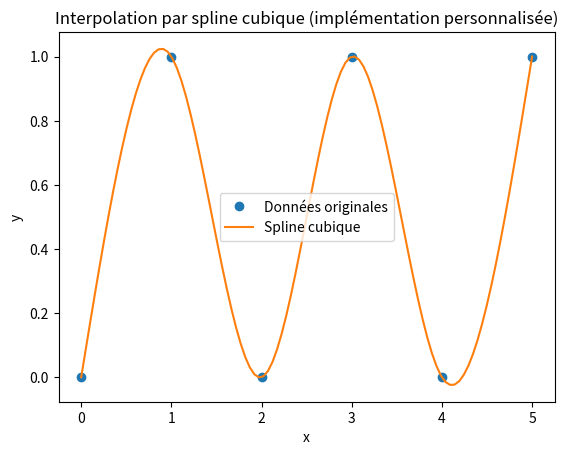

This figure's Python source:
import numpy as np
import matplotlib.pyplot as plt

def spline_cubique(x, y):
    n = len(x) - 1  # nombre d'intervalles
    
    # Étape 1: Calcul des h
    h = np.diff(x)
    
    # Étape 2: Calcul des alpha
    alpha = [0] * (n+1)
    for i in range(1, n):
        alpha[i] = (3/h[i]) * (y[i+1] - y[i]) - (3/h[i-1]) * (y[i] - y[i-1])
    
    # Étape 3: Résolution du système tridiagonal
    l = [1] + [0] * n
    mu = [0] * (n+1)
    z = [0] * (n+1)
    
    for i in range(1, n):
        l[i] = 2 * (x[i+1] - x[i-1]) - h[i-1] * mu[i-1]
        mu[i] = h[i] / l[i]
        z[i] = (alpha[i] - h[i-1] * z[i-1]) / l[i]
    
    l[n] = 1
    z[n] = 0
    
    # Étape 4: Calcul des coefficients c, b, et d
    c = [0] * (n+1)
    b = [0] * n
    d = [0] * n
    
    for j in range(n-1, -1, -1):
        c[j] = z[j] - mu[j] * c[j+1]
        b[j] = (y[j+1] - y[j]) / h[j] - h[j] * (c[j+1] + 2*c[j]) / 3
        d[j] = (c[j+1] - c[j]) / (3 * h[j])
    
    # Stocker les coefficients a (qui sont les y)
    a = y[:-1]
    
    # Retourner les coefficients des polynômes de la spline
    return a, b, c[:-1], d

def eval_spline(x, coeffs, x_new):
    a, b, c, d = coeffs
    y_new = []
    
    for x_i in x_new:
        # Trouver l'intervalle correct pour x_i
        for i in range(len(x)-1):
            if x[i] <= x_i <= x[i+1]:
                dx = x_i - x[i]
                y_i = a[i] + b[i] * dx + c[i] * dx**2 + d[i] * dx**3
                y_new.append(y_i)
                break
                
    return np.array(y_new)

# Exemple de données
x = np.array([0, 1, 2, 3, 4, 5])
y = np.array([0, 1, 0, 1, 0, 1])

# Calcul des coefficients de la spline cubique
coeffs = spline_cubique(x, y)

# Points pour évaluer la spline
x_new = np.linspace(x.min(), x.max(), 100)
y_new = eval_spline(x, coeffs, x_new)

# Visualisation
plt.plot(x, y, 'o', label='Données originales')
plt.plot(x_new, y_new, label='Spline cubique')
plt.legend()
plt.xlabel('x')
plt.ylabel('y')
plt.title('Interpolation par spline cubique (implémentation personnalisée)')
plt.show()
